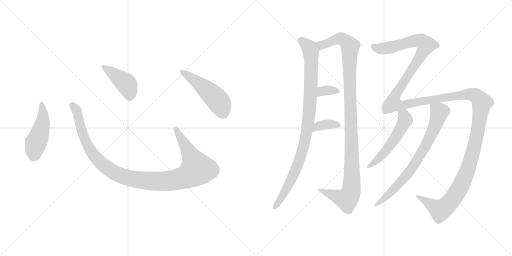
t = 0.00 s
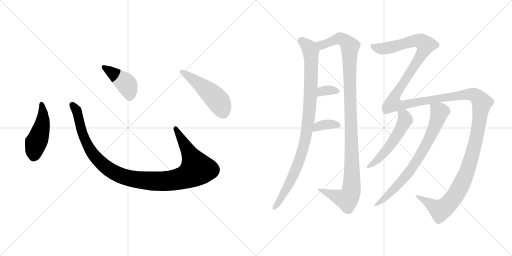
t = 1.90 s
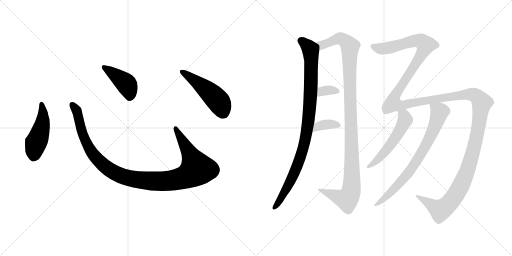
t = 3.81 s
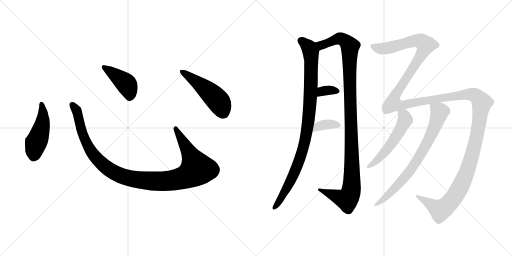
t = 5.71 s
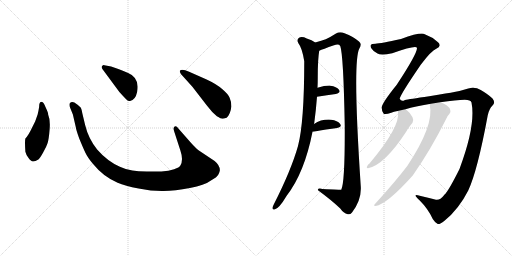
t = 7.62 s
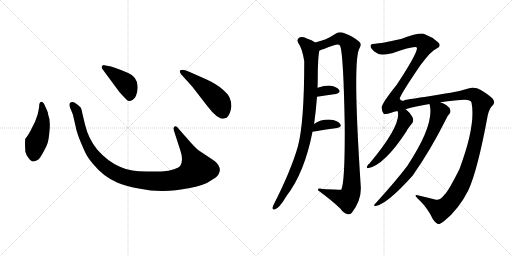
t = 9.52 s

The animated SVG that drew these frames (rendered in a browser with its animation timeline set to each time). Animation: 11 CSS @keyframes rules; one cycle of 9.52 s.

<svg version="1.1" viewBox="0 0 2048 1024" xmlns="http://www.w3.org/2000/svg">
  <g stroke="lightgray" stroke-dasharray="1,1" stroke-width="1" transform="scale(4, 4)">
    <line x1="0" y1="0" x2="256" y2="256"></line>
    <line x1="256" y1="0" x2="0" y2="256"></line>
    <line x1="128" y1="0" x2="128" y2="256"></line>
    <line x1="0" y1="128" x2="256" y2="128"></line>
    <line x1="256" y1="0" x2="512" y2="256"></line>
    <line x1="512" y1="0" x2="256" y2="256"></line>
    <line x1="384" y1="0" x2="384" y2="256"></line>
    <line x1="256" y1="128" x2="512" y2="128"></line>
  </g>
<g transform="scale(1, -1) translate(0, -850)">
   <style type="text/css">
    @keyframes keyframes0 {
      from {
       stroke: black;
       stroke-dashoffset: 474;
       stroke-width: 128;
       }
       61% {
       animation-timing-function: step-end;
       stroke: black;
       stroke-dashoffset: 0;
       stroke-width: 128;
       }
       to {
       stroke: black;
       stroke-width: 1024;
       }
       }
       #make-me-a-hanzi-animation-0 {
         animation: keyframes0 0.635742s both;
         animation-delay: 0.000000s;
         animation-timing-function: linear;
       }
    @keyframes keyframes1 {
      from {
       stroke: black;
       stroke-dashoffset: 1118;
       stroke-width: 128;
       }
       78% {
       animation-timing-function: step-end;
       stroke: black;
       stroke-dashoffset: 0;
       stroke-width: 128;
       }
       to {
       stroke: black;
       stroke-width: 1024;
       }
       }
       #make-me-a-hanzi-animation-1 {
         animation: keyframes1 1.159831s both;
         animation-delay: 0.635742s;
         animation-timing-function: linear;
       }
    @keyframes keyframes2 {
      from {
       stroke: black;
       stroke-dashoffset: 422;
       stroke-width: 128;
       }
       58% {
       animation-timing-function: step-end;
       stroke: black;
       stroke-dashoffset: 0;
       stroke-width: 128;
       }
       to {
       stroke: black;
       stroke-width: 1024;
       }
       }
       #make-me-a-hanzi-animation-2 {
         animation: keyframes2 0.593424s both;
         animation-delay: 1.795573s;
         animation-timing-function: linear;
       }
    @keyframes keyframes3 {
      from {
       stroke: black;
       stroke-dashoffset: 501;
       stroke-width: 128;
       }
       62% {
       animation-timing-function: step-end;
       stroke: black;
       stroke-dashoffset: 0;
       stroke-width: 128;
       }
       to {
       stroke: black;
       stroke-width: 1024;
       }
       }
       #make-me-a-hanzi-animation-3 {
         animation: keyframes3 0.657715s both;
         animation-delay: 2.388997s;
         animation-timing-function: linear;
       }
    @keyframes keyframes4 {
      from {
       stroke: black;
       stroke-dashoffset: 967;
       stroke-width: 128;
       }
       76% {
       animation-timing-function: step-end;
       stroke: black;
       stroke-dashoffset: 0;
       stroke-width: 128;
       }
       to {
       stroke: black;
       stroke-width: 1024;
       }
       }
       #make-me-a-hanzi-animation-4 {
         animation: keyframes4 1.036947s both;
         animation-delay: 3.046712s;
         animation-timing-function: linear;
       }
    @keyframes keyframes5 {
      from {
       stroke: black;
       stroke-dashoffset: 1130;
       stroke-width: 128;
       }
       79% {
       animation-timing-function: step-end;
       stroke: black;
       stroke-dashoffset: 0;
       stroke-width: 128;
       }
       to {
       stroke: black;
       stroke-width: 1024;
       }
       }
       #make-me-a-hanzi-animation-5 {
         animation: keyframes5 1.169596s both;
         animation-delay: 4.083659s;
         animation-timing-function: linear;
       }
    @keyframes keyframes6 {
      from {
       stroke: black;
       stroke-dashoffset: 335;
       stroke-width: 128;
       }
       52% {
       animation-timing-function: step-end;
       stroke: black;
       stroke-dashoffset: 0;
       stroke-width: 128;
       }
       to {
       stroke: black;
       stroke-width: 1024;
       }
       }
       #make-me-a-hanzi-animation-6 {
         animation: keyframes6 0.522624s both;
         animation-delay: 5.253255s;
         animation-timing-function: linear;
       }
    @keyframes keyframes7 {
      from {
       stroke: black;
       stroke-dashoffset: 364;
       stroke-width: 128;
       }
       54% {
       animation-timing-function: step-end;
       stroke: black;
       stroke-dashoffset: 0;
       stroke-width: 128;
       }
       to {
       stroke: black;
       stroke-width: 1024;
       }
       }
       #make-me-a-hanzi-animation-7 {
         animation: keyframes7 0.546224s both;
         animation-delay: 5.775879s;
         animation-timing-function: linear;
       }
    @keyframes keyframes8 {
      from {
       stroke: black;
       stroke-dashoffset: 1706;
       stroke-width: 128;
       }
       85% {
       animation-timing-function: step-end;
       stroke: black;
       stroke-dashoffset: 0;
       stroke-width: 128;
       }
       to {
       stroke: black;
       stroke-width: 1024;
       }
       }
       #make-me-a-hanzi-animation-8 {
         animation: keyframes8 1.638346s both;
         animation-delay: 6.322103s;
         animation-timing-function: linear;
       }
    @keyframes keyframes9 {
      from {
       stroke: black;
       stroke-dashoffset: 541;
       stroke-width: 128;
       }
       64% {
       animation-timing-function: step-end;
       stroke: black;
       stroke-dashoffset: 0;
       stroke-width: 128;
       }
       to {
       stroke: black;
       stroke-width: 1024;
       }
       }
       #make-me-a-hanzi-animation-9 {
         animation: keyframes9 0.690267s both;
         animation-delay: 7.960449s;
         animation-timing-function: linear;
       }
    @keyframes keyframes10 {
      from {
       stroke: black;
       stroke-dashoffset: 759;
       stroke-width: 128;
       }
       71% {
       animation-timing-function: step-end;
       stroke: black;
       stroke-dashoffset: 0;
       stroke-width: 128;
       }
       to {
       stroke: black;
       stroke-width: 1024;
       }
       }
       #make-me-a-hanzi-animation-10 {
         animation: keyframes10 0.867676s both;
         animation-delay: 8.650716s;
         animation-timing-function: linear;
       }
</style>
<path d="M 156.5 422.5 Q 154.5 409.5 150.5 392.5 L 140.5 364.5 L 127.5 338.5 Q 113.5 308.5 101.5 296.5 Q 98.5 286.5 101.5 243.5 Q 103.5 233.5 113.5 219.5 Q 124.5 204.5 131.5 204.5 Q 139.5 203.5 153.5 212.5 Q 160.5 218.5 172.5 240.5 Q 185.5 262.5 190.5 278.5 Q 195.5 294.5 198.5 333.5 Q 201.5 372.5 192.5 392.5 Q 193.5 398.5 181.5 423.5 Q 174.5 442.5 167.5 442.5 Q 156.5 443.5 156.5 422.5 Z" fill="lightgray"></path> 
<path d="M 764.5 278.5 L 713.5 336.5 Q 705.5 348.5 698.5 344.5 Q 691.5 339.5 696.5 325.5 L 721.5 248.5 Q 734.5 210.5 721.5 188.5 Q 717.5 180.5 696.5 173.5 Q 675.5 165.5 645.5 164.5 L 586.5 164.5 Q 551.5 165.5 529.5 168.5 Q 507.5 170.5 479.5 183.5 Q 429.5 205.5 388.5 252.5 Q 353.5 296.5 340.5 350.5 L 329.5 396.5 Q 326.5 413.5 323.5 419.5 Q 316.5 428.5 297.5 440.5 Q 285.5 445.5 278.5 436.5 Q 276.5 428.5 280.5 419.5 L 291.5 392.5 L 303.5 340.5 Q 303.5 334.5 316.5 297.5 Q 332.5 258.5 341.5 239.5 Q 350.5 220.5 371.5 195.5 Q 413.5 143.5 470.5 119.5 Q 499.5 106.5 554.5 96.5 Q 609.5 85.5 654.5 86.5 Q 699.5 86.5 759.5 98.5 Q 819.5 110.5 840.5 126.5 Q 869.5 142.5 873.5 152.5 Q 878.5 162.5 879.5 169.5 Q 879.5 189.5 858.5 206.5 L 795.5 248.5 Q 783.5 257.5 764.5 278.5 Z" fill="lightgray"></path> 
<path d="M 409.5 574.5 L 477.5 482.5 Q 496.5 461.5 504.5 453.5 Q 513.5 444.5 520.5 446.5 Q 541.5 450.5 548.5 482.5 Q 559.5 539.5 512.5 558.5 Q 482.5 572.5 467.5 576.5 L 444.5 584.5 L 417.5 589.5 Q 412.5 590.5 408.5 586.5 Q 404.5 582.5 409.5 574.5 Z" fill="lightgray"></path> 
<path d="M 769.5 503.5 L 827.5 428.5 Q 848.5 400.5 867.5 385.5 Q 884.5 375.5 888.5 375.5 Q 892.5 374.5 906.5 379.5 Q 921.5 392.5 925.5 424.5 Q 925.5 444.5 918.5 459.5 Q 912.5 474.5 888.5 494.5 Q 865.5 514.5 826.5 532.5 L 756.5 563.5 Q 727.5 575.5 719.5 567.5 Q 717.5 564.5 723.5 554.5 L 769.5 503.5 Z" fill="lightgray"></path> 
<path d="M 1256.0 354.5 Q 1256.0 357.5 1257.0 358.5 Q 1264.0 410.5 1268.0 463.5 L 1270.0 499.5 Q 1271.0 520.5 1271.0 540.5 Q 1271.0 615.5 1277.0 647.5 C 1280.0 669.5 1280.0 669.5 1261.0 680.5 Q 1248.0 690.5 1227.0 696.5 Q 1208.0 705.5 1196.0 699.5 Q 1186.0 692.5 1193.0 678.5 Q 1209.0 657.5 1217.0 605.5 Q 1217.0 361.5 1192.0 266.5 Q 1165.0 170.5 1095.0 32.5 Q 1091.0 25.5 1090.0 19.5 Q 1089.0 9.5 1098.0 12.5 Q 1116.0 15.5 1146.0 66.5 Q 1218.0 159.5 1250.0 323.5 L 1256.0 354.5 Z" fill="lightgray"></path> 
<path d="M 1277.0 647.5 Q 1290.0 653.5 1336.0 669.5 Q 1355.0 676.5 1361.0 666.5 Q 1374.0 630.5 1379.0 346.5 Q 1380.0 118.5 1365.0 91.5 Q 1364.0 91.5 1290.0 94.5 Q 1269.0 98.5 1272.0 89.5 Q 1329.0 47.5 1361.0 16.5 Q 1374.0 -2.5 1391.0 -6.5 Q 1400.0 -9.5 1408.0 0.5 Q 1447.0 51.5 1443.0 105.5 Q 1410.0 603.5 1437.0 655.5 Q 1449.0 674.5 1436.0 684.5 Q 1414.0 703.5 1378.0 717.5 Q 1359.0 724.5 1344.0 716.5 Q 1319.0 700.5 1303.0 693.5 Q 1287.0 687.5 1261.0 680.5 C 1232.0 672.5 1249.0 636.5 1277.0 647.5 Z" fill="lightgray"></path> 
<path d="M 1268.0 463.5 Q 1310.0 470.5 1343.0 474.5 Q 1365.0 478.5 1356.0 491.5 Q 1346.0 504.5 1322.0 507.5 Q 1301.0 508.5 1270.0 499.5 C 1241.0 491.5 1238.0 458.5 1268.0 463.5 Z" fill="lightgray"></path> 
<path d="M 1250.0 323.5 Q 1251.0 323.5 1254.0 323.5 Q 1308.0 333.5 1348.0 338.5 Q 1370.0 342.5 1360.0 355.5 Q 1350.0 368.5 1325.0 371.5 Q 1286.0 374.5 1256.0 354.5 C 1231.0 338.5 1220.0 323.5 1250.0 323.5 Z" fill="lightgray"></path> 
<path d="M 1776.0 69.5 Q 1760.0 48.5 1744.0 51.5 Q 1717.0 58.5 1679.0 67.5 Q 1663.0 71.5 1662.0 68.5 Q 1662.0 64.5 1679.0 48.5 Q 1713.0 14.5 1731.0 -25.5 Q 1741.0 -41.5 1751.0 -45.5 Q 1758.0 -48.5 1778.0 -32.5 Q 1835.0 13.5 1873.0 88.5 Q 1910.0 167.5 1951.0 389.5 Q 1957.0 416.5 1970.0 428.5 Q 1983.0 440.5 1970.0 456.5 Q 1954.0 472.5 1923.0 490.5 Q 1901.0 503.5 1873.0 496.5 Q 1845.0 487.5 1817.0 482.5 Q 1796.0 478.5 1717.0 465.5 Q 1635.0 453.5 1620.0 450.5 Q 1605.0 441.5 1599.0 455.5 Q 1599.0 468.5 1683.0 591.5 Q 1726.0 648.5 1745.0 655.5 Q 1758.0 662.5 1758.0 667.5 Q 1759.0 676.5 1752.0 681.5 Q 1728.0 703.5 1699.0 713.5 Q 1683.0 722.5 1604.0 694.5 Q 1522.0 676.5 1502.0 675.5 Q 1486.0 675.5 1483.0 670.5 Q 1480.0 664.5 1486.0 656.5 Q 1493.0 644.5 1510.0 636.5 Q 1523.0 627.5 1569.0 637.5 Q 1665.0 670.5 1668.0 658.5 Q 1668.0 634.5 1587.0 511.5 Q 1524.0 433.5 1527.0 418.5 Q 1527.0 408.5 1533.0 398.5 Q 1536.0 388.5 1565.0 399.5 Q 1575.0 403.5 1590.0 406.5 L 1622.0 413.5 Q 1661.0 425.5 1718.0 434.5 L 1761.0 441.5 Q 1825.0 451.5 1859.0 451.5 Q 1883.0 451.5 1886.0 440.5 Q 1904.0 350.5 1838.0 174.5 Q 1799.0 96.5 1781.0 74.5 Q 1778.0 73.5 1776.0 69.5 Z" fill="lightgray"></path> 
<path d="M 1590.0 406.5 Q 1590.0 405.5 1592.0 400.5 Q 1601.0 343.5 1478.0 196.5 Q 1471.0 193.5 1467.0 181.5 Q 1467.0 177.5 1472.0 177.5 Q 1538.0 190.5 1626.0 325.5 Q 1632.0 337.5 1650.0 359.5 Q 1656.0 369.5 1650.0 381.5 Q 1637.0 403.5 1623.0 413.5 L 1622.0 413.5 C 1598.0 430.5 1582.0 435.5 1590.0 406.5 Z" fill="lightgray"></path> 
<path d="M 1718.0 434.5 Q 1718.0 433.5 1719.0 430.5 Q 1738.0 351.5 1629.0 186.5 Q 1581.0 123.5 1499.0 33.5 Q 1492.0 27.5 1502.0 26.5 Q 1548.0 33.5 1651.0 148.5 Q 1723.0 251.5 1784.0 373.5 Q 1791.0 389.5 1798.0 395.5 Q 1804.0 401.5 1801.0 410.5 Q 1800.0 419.5 1786.0 429.5 Q 1774.0 438.5 1761.0 441.5 C 1733.0 451.5 1713.0 459.5 1718.0 434.5 Z" fill="lightgray"></path> 
      <clipPath id="make-me-a-hanzi-clip-0">
      <path d="M 156.5 422.5 Q 154.5 409.5 150.5 392.5 L 140.5 364.5 L 127.5 338.5 Q 113.5 308.5 101.5 296.5 Q 98.5 286.5 101.5 243.5 Q 103.5 233.5 113.5 219.5 Q 124.5 204.5 131.5 204.5 Q 139.5 203.5 153.5 212.5 Q 160.5 218.5 172.5 240.5 Q 185.5 262.5 190.5 278.5 Q 195.5 294.5 198.5 333.5 Q 201.5 372.5 192.5 392.5 Q 193.5 398.5 181.5 423.5 Q 174.5 442.5 167.5 442.5 Q 156.5 443.5 156.5 422.5 Z" fill="lightgray"></path>
      </clipPath>
      <path clip-path="url(#make-me-a-hanzi-clip-0)" d="M 166.5 433.5 L 171.5 370.5 L 137.5 255.5 L 133.5 220.5 " fill="none" id="make-me-a-hanzi-animation-0" stroke-dasharray="346 692" stroke-linecap="round"></path>

      <clipPath id="make-me-a-hanzi-clip-1">
      <path d="M 764.5 278.5 L 713.5 336.5 Q 705.5 348.5 698.5 344.5 Q 691.5 339.5 696.5 325.5 L 721.5 248.5 Q 734.5 210.5 721.5 188.5 Q 717.5 180.5 696.5 173.5 Q 675.5 165.5 645.5 164.5 L 586.5 164.5 Q 551.5 165.5 529.5 168.5 Q 507.5 170.5 479.5 183.5 Q 429.5 205.5 388.5 252.5 Q 353.5 296.5 340.5 350.5 L 329.5 396.5 Q 326.5 413.5 323.5 419.5 Q 316.5 428.5 297.5 440.5 Q 285.5 445.5 278.5 436.5 Q 276.5 428.5 280.5 419.5 L 291.5 392.5 L 303.5 340.5 Q 303.5 334.5 316.5 297.5 Q 332.5 258.5 341.5 239.5 Q 350.5 220.5 371.5 195.5 Q 413.5 143.5 470.5 119.5 Q 499.5 106.5 554.5 96.5 Q 609.5 85.5 654.5 86.5 Q 699.5 86.5 759.5 98.5 Q 819.5 110.5 840.5 126.5 Q 869.5 142.5 873.5 152.5 Q 878.5 162.5 879.5 169.5 Q 879.5 189.5 858.5 206.5 L 795.5 248.5 Q 783.5 257.5 764.5 278.5 Z" fill="lightgray"></path>
      </clipPath>
      <path clip-path="url(#make-me-a-hanzi-clip-1)" d="M 287.5 431.5 L 309.5 399.5 L 329.5 313.5 L 369.5 236.5 L 440.5 169.5 L 476.5 150.5 L 521.5 136.5 L 597.5 126.5 L 688.5 128.5 L 742.5 142.5 L 787.5 174.5 L 702.5 337.5 " fill="none" id="make-me-a-hanzi-animation-1" stroke-dasharray="990 1980" stroke-linecap="round"></path>

      <clipPath id="make-me-a-hanzi-clip-2">
      <path d="M 409.5 574.5 L 477.5 482.5 Q 496.5 461.5 504.5 453.5 Q 513.5 444.5 520.5 446.5 Q 541.5 450.5 548.5 482.5 Q 559.5 539.5 512.5 558.5 Q 482.5 572.5 467.5 576.5 L 444.5 584.5 L 417.5 589.5 Q 412.5 590.5 408.5 586.5 Q 404.5 582.5 409.5 574.5 Z" fill="lightgray"></path>
      </clipPath>
      <path clip-path="url(#make-me-a-hanzi-clip-2)" d="M 415.5 581.5 L 504.5 515.5 L 518.5 482.5 L 518.5 463.5 " fill="none" id="make-me-a-hanzi-animation-2" stroke-dasharray="294 588" stroke-linecap="round"></path>

      <clipPath id="make-me-a-hanzi-clip-3">
      <path d="M 769.5 503.5 L 827.5 428.5 Q 848.5 400.5 867.5 385.5 Q 884.5 375.5 888.5 375.5 Q 892.5 374.5 906.5 379.5 Q 921.5 392.5 925.5 424.5 Q 925.5 444.5 918.5 459.5 Q 912.5 474.5 888.5 494.5 Q 865.5 514.5 826.5 532.5 L 756.5 563.5 Q 727.5 575.5 719.5 567.5 Q 717.5 564.5 723.5 554.5 L 769.5 503.5 Z" fill="lightgray"></path>
      </clipPath>
      <path clip-path="url(#make-me-a-hanzi-clip-3)" d="M 726.5 562.5 L 806.5 507.5 L 865.5 454.5 L 880.5 434.5 L 890.5 392.5 " fill="none" id="make-me-a-hanzi-animation-3" stroke-dasharray="373 746" stroke-linecap="round"></path>

      <clipPath id="make-me-a-hanzi-clip-4">
      <path d="M 1256.0 354.5 Q 1256.0 357.5 1257.0 358.5 Q 1264.0 410.5 1268.0 463.5 L 1270.0 499.5 Q 1271.0 520.5 1271.0 540.5 Q 1271.0 615.5 1277.0 647.5 C 1280.0 669.5 1280.0 669.5 1261.0 680.5 Q 1248.0 690.5 1227.0 696.5 Q 1208.0 705.5 1196.0 699.5 Q 1186.0 692.5 1193.0 678.5 Q 1209.0 657.5 1217.0 605.5 Q 1217.0 361.5 1192.0 266.5 Q 1165.0 170.5 1095.0 32.5 Q 1091.0 25.5 1090.0 19.5 Q 1089.0 9.5 1098.0 12.5 Q 1116.0 15.5 1146.0 66.5 Q 1218.0 159.5 1250.0 323.5 L 1256.0 354.5 Z" fill="lightgray"></path>
      </clipPath>
      <path clip-path="url(#make-me-a-hanzi-clip-4)" d="M 1205.0 687.5 L 1233.0 663.5 L 1244.0 635.5 L 1240.0 443.5 L 1226.0 318.5 L 1207.0 236.5 L 1186.0 178.5 L 1129.0 64.5 L 1099.0 21.5 " fill="none" id="make-me-a-hanzi-animation-4" stroke-dasharray="839 1678" stroke-linecap="round"></path>

      <clipPath id="make-me-a-hanzi-clip-5">
      <path d="M 1277.0 647.5 Q 1290.0 653.5 1336.0 669.5 Q 1355.0 676.5 1361.0 666.5 Q 1374.0 630.5 1379.0 346.5 Q 1380.0 118.5 1365.0 91.5 Q 1364.0 91.5 1290.0 94.5 Q 1269.0 98.5 1272.0 89.5 Q 1329.0 47.5 1361.0 16.5 Q 1374.0 -2.5 1391.0 -6.5 Q 1400.0 -9.5 1408.0 0.5 Q 1447.0 51.5 1443.0 105.5 Q 1410.0 603.5 1437.0 655.5 Q 1449.0 674.5 1436.0 684.5 Q 1414.0 703.5 1378.0 717.5 Q 1359.0 724.5 1344.0 716.5 Q 1319.0 700.5 1303.0 693.5 Q 1287.0 687.5 1261.0 680.5 C 1232.0 672.5 1249.0 636.5 1277.0 647.5 Z" fill="lightgray"></path>
      </clipPath>
      <path clip-path="url(#make-me-a-hanzi-clip-5)" d="M 1270.0 678.5 L 1289.0 671.5 L 1361.0 695.5 L 1386.0 682.5 L 1400.0 660.5 L 1400.0 434.5 L 1409.0 172.5 L 1405.0 86.5 L 1387.0 52.5 L 1282.0 88.5 " fill="none" id="make-me-a-hanzi-animation-5" stroke-dasharray="1002 2004" stroke-linecap="round"></path>

      <clipPath id="make-me-a-hanzi-clip-6">
      <path d="M 1268.0 463.5 Q 1310.0 470.5 1343.0 474.5 Q 1365.0 478.5 1356.0 491.5 Q 1346.0 504.5 1322.0 507.5 Q 1301.0 508.5 1270.0 499.5 C 1241.0 491.5 1238.0 458.5 1268.0 463.5 Z" fill="lightgray"></path>
      </clipPath>
      <path clip-path="url(#make-me-a-hanzi-clip-6)" d="M 1276.0 469.5 L 1295.0 487.5 L 1326.0 490.5 L 1347.0 484.5 " fill="none" id="make-me-a-hanzi-animation-6" stroke-dasharray="207 414" stroke-linecap="round"></path>

      <clipPath id="make-me-a-hanzi-clip-7">
      <path d="M 1250.0 323.5 Q 1251.0 323.5 1254.0 323.5 Q 1308.0 333.5 1348.0 338.5 Q 1370.0 342.5 1360.0 355.5 Q 1350.0 368.5 1325.0 371.5 Q 1286.0 374.5 1256.0 354.5 C 1231.0 338.5 1220.0 323.5 1250.0 323.5 Z" fill="lightgray"></path>
      </clipPath>
      <path clip-path="url(#make-me-a-hanzi-clip-7)" d="M 1252.0 331.5 L 1262.0 331.5 L 1270.0 343.5 L 1305.0 352.5 L 1352.0 348.5 " fill="none" id="make-me-a-hanzi-animation-7" stroke-dasharray="236 472" stroke-linecap="round"></path>

      <clipPath id="make-me-a-hanzi-clip-8">
      <path d="M 1776.0 69.5 Q 1760.0 48.5 1744.0 51.5 Q 1717.0 58.5 1679.0 67.5 Q 1663.0 71.5 1662.0 68.5 Q 1662.0 64.5 1679.0 48.5 Q 1713.0 14.5 1731.0 -25.5 Q 1741.0 -41.5 1751.0 -45.5 Q 1758.0 -48.5 1778.0 -32.5 Q 1835.0 13.5 1873.0 88.5 Q 1910.0 167.5 1951.0 389.5 Q 1957.0 416.5 1970.0 428.5 Q 1983.0 440.5 1970.0 456.5 Q 1954.0 472.5 1923.0 490.5 Q 1901.0 503.5 1873.0 496.5 Q 1845.0 487.5 1817.0 482.5 Q 1796.0 478.5 1717.0 465.5 Q 1635.0 453.5 1620.0 450.5 Q 1605.0 441.5 1599.0 455.5 Q 1599.0 468.5 1683.0 591.5 Q 1726.0 648.5 1745.0 655.5 Q 1758.0 662.5 1758.0 667.5 Q 1759.0 676.5 1752.0 681.5 Q 1728.0 703.5 1699.0 713.5 Q 1683.0 722.5 1604.0 694.5 Q 1522.0 676.5 1502.0 675.5 Q 1486.0 675.5 1483.0 670.5 Q 1480.0 664.5 1486.0 656.5 Q 1493.0 644.5 1510.0 636.5 Q 1523.0 627.5 1569.0 637.5 Q 1665.0 670.5 1668.0 658.5 Q 1668.0 634.5 1587.0 511.5 Q 1524.0 433.5 1527.0 418.5 Q 1527.0 408.5 1533.0 398.5 Q 1536.0 388.5 1565.0 399.5 Q 1575.0 403.5 1590.0 406.5 L 1622.0 413.5 Q 1661.0 425.5 1718.0 434.5 L 1761.0 441.5 Q 1825.0 451.5 1859.0 451.5 Q 1883.0 451.5 1886.0 440.5 Q 1904.0 350.5 1838.0 174.5 Q 1799.0 96.5 1781.0 74.5 Q 1778.0 73.5 1776.0 69.5 Z" fill="lightgray"></path>
      </clipPath>
      <path clip-path="url(#make-me-a-hanzi-clip-8)" d="M 1491.0 664.5 L 1538.0 655.5 L 1672.0 687.5 L 1703.0 671.5 L 1661.0 589.5 L 1579.0 469.5 L 1572.0 436.5 L 1613.0 429.5 L 1730.0 453.5 L 1884.0 473.5 L 1914.0 458.5 L 1927.0 439.5 L 1907.0 302.5 L 1881.0 203.5 L 1859.0 141.5 L 1815.0 59.5 L 1788.0 28.5 L 1761.0 9.5 L 1685.0 58.5 L 1665.0 65.5 " fill="none" id="make-me-a-hanzi-animation-8" stroke-dasharray="1578 3156" stroke-linecap="round"></path>

      <clipPath id="make-me-a-hanzi-clip-9">
      <path d="M 1590.0 406.5 Q 1590.0 405.5 1592.0 400.5 Q 1601.0 343.5 1478.0 196.5 Q 1471.0 193.5 1467.0 181.5 Q 1467.0 177.5 1472.0 177.5 Q 1538.0 190.5 1626.0 325.5 Q 1632.0 337.5 1650.0 359.5 Q 1656.0 369.5 1650.0 381.5 Q 1637.0 403.5 1623.0 413.5 L 1622.0 413.5 C 1598.0 430.5 1582.0 435.5 1590.0 406.5 Z" fill="lightgray"></path>
      </clipPath>
      <path clip-path="url(#make-me-a-hanzi-clip-9)" d="M 1596.0 405.5 L 1618.0 384.5 L 1621.0 370.5 L 1601.0 328.5 L 1537.0 239.5 L 1473.0 184.5 " fill="none" id="make-me-a-hanzi-animation-9" stroke-dasharray="413 826" stroke-linecap="round"></path>

      <clipPath id="make-me-a-hanzi-clip-10">
      <path d="M 1718.0 434.5 Q 1718.0 433.5 1719.0 430.5 Q 1738.0 351.5 1629.0 186.5 Q 1581.0 123.5 1499.0 33.5 Q 1492.0 27.5 1502.0 26.5 Q 1548.0 33.5 1651.0 148.5 Q 1723.0 251.5 1784.0 373.5 Q 1791.0 389.5 1798.0 395.5 Q 1804.0 401.5 1801.0 410.5 Q 1800.0 419.5 1786.0 429.5 Q 1774.0 438.5 1761.0 441.5 C 1733.0 451.5 1713.0 459.5 1718.0 434.5 Z" fill="lightgray"></path>
      </clipPath>
      <path clip-path="url(#make-me-a-hanzi-clip-10)" d="M 1725.0 434.5 L 1758.0 403.5 L 1757.0 396.5 L 1729.0 321.5 L 1695.0 253.5 L 1630.0 152.5 L 1544.0 62.5 L 1505.0 31.5 " fill="none" id="make-me-a-hanzi-animation-10" stroke-dasharray="631 1262" stroke-linecap="round"></path>

</g>
</svg>
